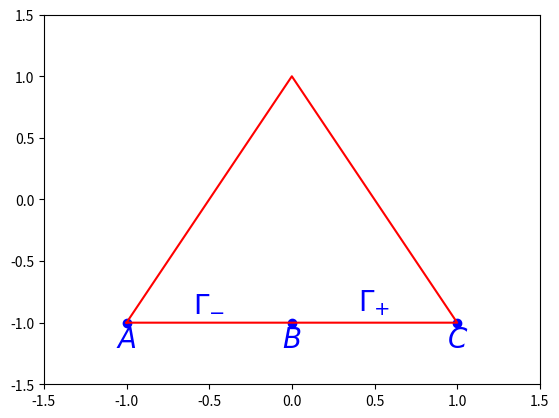

The script that saved this image: (Note: this script raises an exception after producing the figure.)
# -*- coding: utf-8 -*-
"""
Created on Thu May 19 21:24:07 2016

@author: Administrator
"""


import numpy as np
import matplotlib.pyplot as plt
#设置坐标轴的范围
plt.xlim(-1.5,1.5)
plt.ylim(-1.5,1.5)

plt.text(-1,-1.2,r'$A$',color="blue",fontsize=20,ha="center")
plt.text(0,-1.2,r'$B$',color="blue",fontsize=20,ha="center")
plt.text(1,-1.2,r'$C$',color="blue",fontsize=20,ha="center")
plt.text(-0.5,-0.9,r'$\Gamma_{-}$',color="blue",fontsize=20,ha="center")
plt.text(0.5,-0.9,r'$\Gamma_{+}$',color="blue",fontsize=20,ha="center")
"""
plt.text(-1,-1.2,r'$\widehat{A}$',color="blue",fontsize=20,ha="center")
plt.text(0,-1.2,r'$\widehat{B}$',color="blue",fontsize=20,ha="center")
plt.text(1,-1.2,r'$\widehat{C}$',color="blue",fontsize=20,ha="center")
plt.text(-0.5,-0.9,r'$\widehat{\Gamma}_{-}$',color="blue",fontsize=20,ha="center")
plt.text(0.5,-0.9,r'$\widehat{\Gamma}_{+}$',color="blue",fontsize=20,ha="center")
"""

#画出点以及标出数字
plotpoint = plt.plot([-1, 0, 1],[-1,-1,-1],'bo')
#plotpoint1 = plt.plot([0],[1],'bo')


Tx=[-1, 1, 0, -1]
Ty=[-1, -1, 1, -1]
plt.plot(Tx, Ty, "r")
"""
Rx=[-1, 1, 1, -1, -1]
Ry=[-1, -1, 1, 1, -1]
plt.plot(Rx, Ry, "c")
"""

plt.savefig("triangle2.pdf",dip=120)
plt.show()